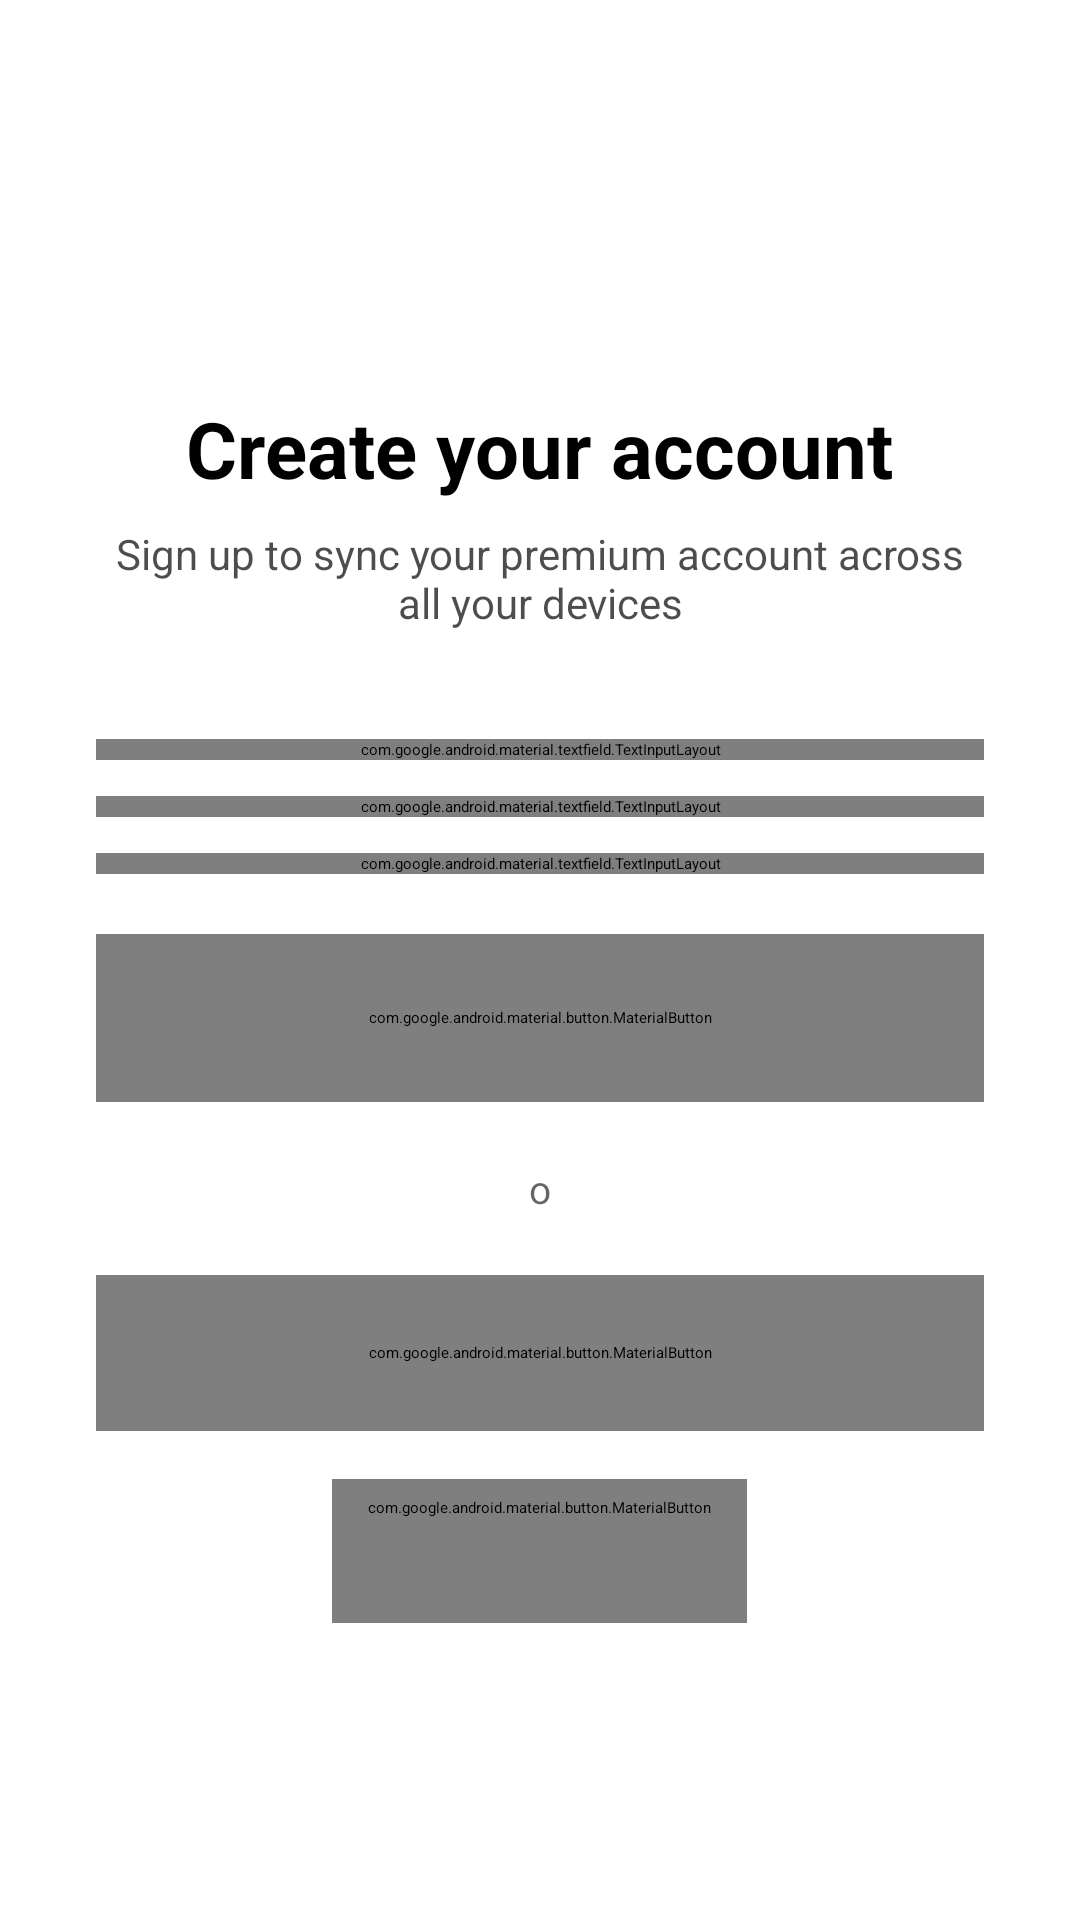

The Android layout XML behind this screen, and the referenced resources:
<!-- AndroidManifest.xml: application theme AppTheme -->
<!-- res/layout/activity_register.xml -->
<?xml version="1.0" encoding="utf-8"?>
<ScrollView xmlns:android="http://schemas.android.com/apk/res/android"
    xmlns:app="http://schemas.android.com/apk/res-auto"
    android:id="@+id/scrollView"
    android:layout_width="match_parent"
    android:layout_height="match_parent"
    android:fillViewport="true">

    <LinearLayout
        android:layout_width="match_parent"
        android:layout_height="wrap_content"
        android:orientation="vertical"
        android:gravity="center_horizontal"
        android:padding="32dp"
        android:paddingTop="48dp"
        android:paddingBottom="32dp">

        <ImageView
            android:layout_width="80dp"
            android:layout_height="80dp"
            android:src="@mipmap/ic_launcher"
            android:scaleType="fitCenter"
            android:layout_marginBottom="20dp"
            android:contentDescription="@string/app_name" />

        <TextView
            android:id="@+id/titleText"
            android:layout_width="wrap_content"
            android:layout_height="wrap_content"
            android:text="@string/register_welcome"
            android:textSize="26sp"
            android:textStyle="bold"
            android:layout_marginBottom="8dp" />

        <TextView
            android:id="@+id/subtitleText"
            android:layout_width="wrap_content"
            android:layout_height="wrap_content"
            android:text="@string/register_subtitle"
            android:textSize="14sp"
            android:alpha="0.7"
            android:textAlignment="center"
            android:layout_marginBottom="36dp" />

        <com.google.android.material.textfield.TextInputLayout
            android:id="@+id/nameLayout"
            android:layout_width="match_parent"
            android:layout_height="wrap_content"
            android:hint="@string/hint_name"
            android:layout_marginBottom="12dp"
            style="@style/Widget.Material3.TextInputLayout.OutlinedBox">

            <com.google.android.material.textfield.TextInputEditText
                android:id="@+id/nameInput"
                android:layout_width="match_parent"
                android:layout_height="wrap_content"
                android:inputType="textPersonName"
                android:imeOptions="actionNext" />
        </com.google.android.material.textfield.TextInputLayout>

        <com.google.android.material.textfield.TextInputLayout
            android:id="@+id/emailLayout"
            android:layout_width="match_parent"
            android:layout_height="wrap_content"
            android:hint="@string/email"
            android:layout_marginBottom="12dp"
            style="@style/Widget.Material3.TextInputLayout.OutlinedBox">

            <com.google.android.material.textfield.TextInputEditText
                android:id="@+id/emailInput"
                android:layout_width="match_parent"
                android:layout_height="wrap_content"
                android:inputType="textEmailAddress"
                android:imeOptions="actionNext" />
        </com.google.android.material.textfield.TextInputLayout>

        <com.google.android.material.textfield.TextInputLayout
            android:id="@+id/passwordLayout"
            android:layout_width="match_parent"
            android:layout_height="wrap_content"
            android:hint="@string/password"
            android:layout_marginBottom="20dp"
            app:passwordToggleEnabled="true"
            style="@style/Widget.Material3.TextInputLayout.OutlinedBox">

            <com.google.android.material.textfield.TextInputEditText
                android:id="@+id/passwordInput"
                android:layout_width="match_parent"
                android:layout_height="wrap_content"
                android:inputType="textPassword"
                android:imeOptions="actionDone" />
        </com.google.android.material.textfield.TextInputLayout>

        <com.google.android.material.button.MaterialButton
            android:id="@+id/registerButton"
            android:layout_width="match_parent"
            android:layout_height="56dp"
            android:tag="brand_fill"
            android:text="@string/register_button"
            android:textSize="16sp"
            app:cornerRadius="8dp" />

        <LinearLayout
            android:layout_width="match_parent"
            android:layout_height="wrap_content"
            android:orientation="horizontal"
            android:gravity="center_vertical"
            android:layout_marginTop="20dp"
            android:layout_marginBottom="20dp">

            <View
                android:layout_width="0dp"
                android:layout_height="1dp"
                android:layout_weight="1"
                android:background="?android:attr/listDivider" />

            <TextView
                android:id="@+id/orText"
                android:layout_width="wrap_content"
                android:layout_height="wrap_content"
                android:text="  o  "
                android:textSize="13sp"
                android:alpha="0.6" />

            <View
                android:layout_width="0dp"
                android:layout_height="1dp"
                android:layout_weight="1"
                android:background="?android:attr/listDivider" />
        </LinearLayout>

        <com.google.android.material.button.MaterialButton
            android:id="@+id/googleSignInButton"
            android:layout_width="match_parent"
            android:layout_height="52dp"
            android:tag="brand_text"
            android:text="@string/sign_in_with_google"
            android:textSize="15sp"
            app:icon="@drawable/ic_google"
            app:iconTint="@null"
            app:iconGravity="textStart"
            app:iconPadding="12dp"
            app:cornerRadius="8dp"
            style="@style/Widget.Material3.Button.OutlinedButton" />

        <com.google.android.material.button.MaterialButton
            android:id="@+id/loginLinkButton"
            android:layout_width="wrap_content"
            android:layout_height="wrap_content"
            android:layout_marginTop="16dp"
            android:tag="brand_text"
            android:text="@string/have_account"
            style="@style/Widget.Material3.Button.TextButton" />

        <ProgressBar
            android:id="@+id/progressIndicator"
            android:layout_width="wrap_content"
            android:layout_height="wrap_content"
            android:layout_marginTop="16dp"
            android:visibility="gone" />

    </LinearLayout>
</ScrollView>
<!-- resources referenced by this layout -->
<resources>
  <string name="app_name">Luzzy</string>
  <string name="email">Email</string>
  <string name="have_account">Already have an account?</string>
  <string name="hint_name">Name (optional)</string>
  <string name="password">Password</string>
  <string name="register_button">Sign Up</string>
  <string name="register_subtitle">Sign up to sync your premium account across all your devices</string>
  <string name="register_welcome">Create your account</string>
  <string name="sign_in_with_google">Sign in with Google</string>
  <style name="AppTheme" parent="AppTheme.Base">
          <item name="android:editTextStyle">@style/TransparentEditText</item>
      </style>
  <style name="TransparentEditText" parent="Widget.AppCompat.EditText">
          <item name="android:background">@android:color/transparent</item>
      </style>
</resources>
